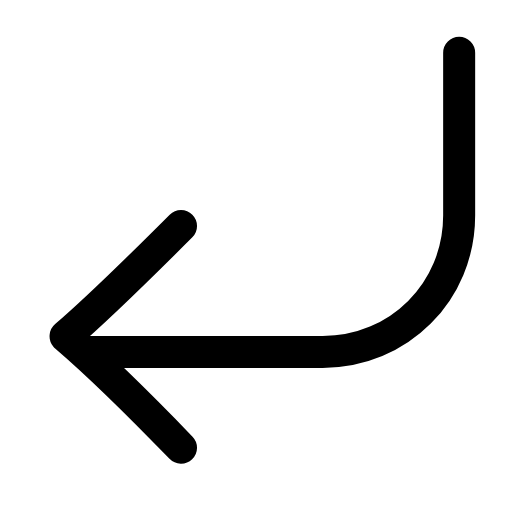
t = 0.00 s
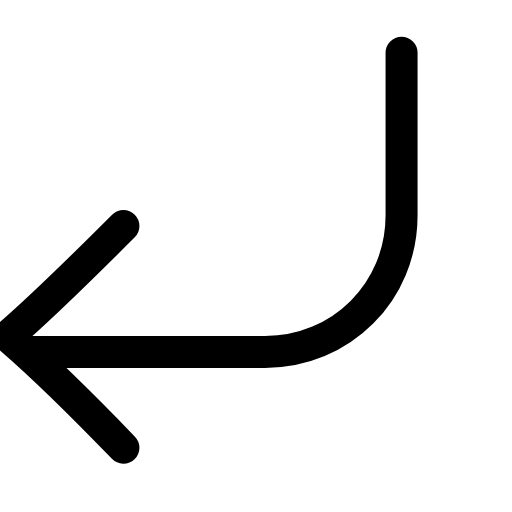
t = 0.22 s
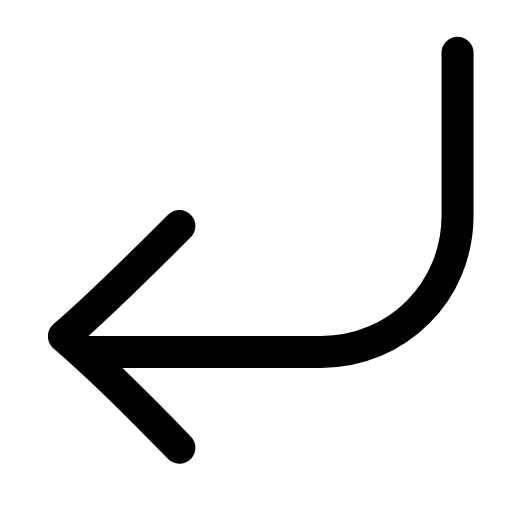
t = 0.44 s
t = 0.63 s: frame unchanged from t = 0.00 s, image omitted
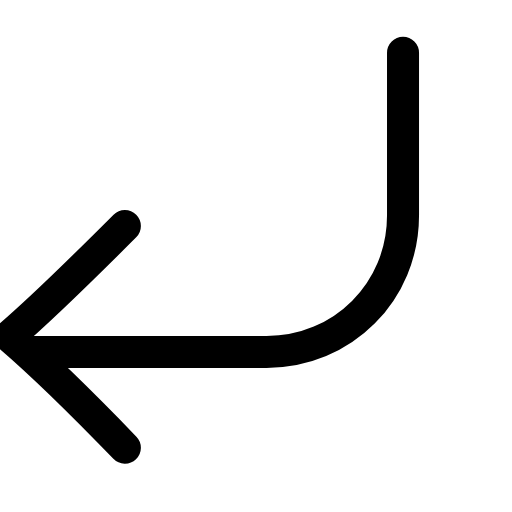
t = 0.88 s
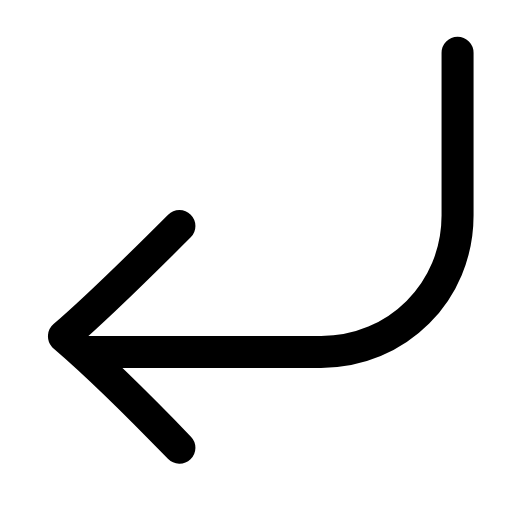
t = 1.07 s

The animated SVG that drew these frames (rendered in a browser with its animation timeline set to each time). Animation: 1 SMIL element (animateTransform=1); one cycle of 1.30 s, repeats indefinitely.

<svg xmlns="http://www.w3.org/2000/svg" width="24" height="24" viewBox="0 0 24 24" fill="none"><g transform="translate(-2.831 -2.689) scale(1.23)"><g><animateTransform attributeName="transform" type="translate" values="0 0;-2.2 0;0 0;0 0;-2.2 0;0 0;0 0" keyTimes="0;0.225;0.45;0.6;0.75;0.9;1" dur="1.3s" repeatCount="indefinite" calcMode="spline" keySplines="0.16 1 0.3 1;0.16 1 0.3 1;0.16 1 0.3 1;0.16 1 0.3 1;0.16 1 0.3 1;0.16 1 0.3 1"/><path stroke="currentColor" stroke-width="1.22" stroke-linecap="round" stroke-linejoin="round" fill="none" d="M19.8 4.2L19.8 10.4C19.8 13.3 17.5 15.6 14.6 15.6L5.6 15.6"></path><path stroke="currentColor" stroke-width="1.22" stroke-linecap="round" stroke-linejoin="round" fill="none" d="M9.2 10.8C7.8 12.2 6.2 13.8 4.8 15C6.2 16.2 7.8 17.8 9.2 19.25"></path></g></g></svg>
